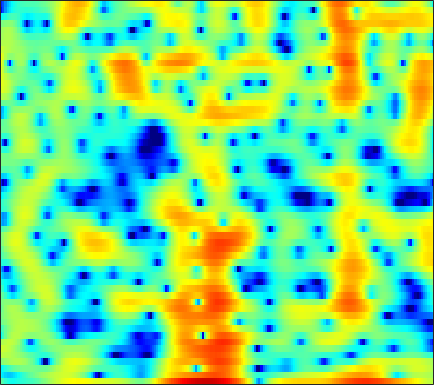

Values plotted in this chart, from the file beside it:
-1.5188, -2.3842, -3.468, -4.3489, -4.7606, -4.97, -4.8338, -4.5981, -4.2364, -3.8966, -3.6175, -3.4442, -3.2395, -3.0353, -2.8539, -2.5417, -2.1407, -1.7829, -1.2394, -0.65055, -0.020818, 0.46427, 1.1016, 1.7105
-5.958, -6.662, -7.475, -7.982, -8.059, -7.717, -6.97, -6.269, -5.288, -4.348, -3.497, -2.924, -2.243, -1.637, -1.222, -0.7118, -0.242, 0.09054, 0.5173, 0.9294, 1.327, 1.613, 1.977, 2.316
-6.001, -5.099, -4.071, -3.213, -2.663, -2.034, -1.509, -1.176, -0.8016, -0.5134, -0.3146, -0.2267, -0.19, -0.2361, -0.3182, -0.4767, -0.6737, -0.8219, -0.9736, -1.018, -0.8992, -0.6874, -0.255, 0.3127
0.005135, 0.4309, 0.9342, 1.351, 1.599, 1.843, 1.981, 2.016, 1.97, 1.815, 1.537, 1.238, 0.6982, -0.01683, -0.6931, -1.837, -3.355, -4.859, -7.65, -12.2, -22.58, -20.49, -10.99, -6.407
2.55, 2.465, 2.346, 2.198, 2.063, 1.84, 1.562, 1.317, 0.9379, 0.5073, 0.03086, -0.3538, -0.889, -1.435, -1.842, -2.372, -2.877, -3.228, -3.62, -3.858, -3.877, -3.711, -3.252, -2.573
3.292, 3.155, 2.944, 2.67, 2.407, 1.958, 1.383, 0.8524, 0.001937, -1.002, -2.132, -3.017, -4.108, -4.873, -5.097, -4.907, -4.327, -3.779, -3.034, -2.338, -1.721, -1.306, -0.8219, -0.4102
1.857, 2.17, 2.544, 2.788, 2.849, 2.734, 2.356, 1.867, 0.8879, -0.5247, -2.506, -4.523, -8.272, -12.95, -12.93, -8.573, -5.19, -3.396, -1.684, -0.5064, 0.278, 0.6652, 0.9512, 1.004
-5.177, -2.98, -0.8972, 0.5335, 1.294, 1.962, 2.303, 2.373, 2.252, 1.939, 1.504, 1.146, 0.7035, 0.3868, 0.2785, 0.3172, 0.4992, 0.6715, 0.859, 0.9294, 0.8329, 0.6401, 0.1993, -0.4632
-3.191, -2.235, -1.031, 0.01076, 0.6624, 1.35, 1.841, 2.1, 2.317, 2.395, 2.367, 2.306, 2.197, 2.058, 1.93, 1.734, 1.496, 1.284, 0.9294, 0.4711, -0.1379, -0.7105, -1.648, -2.809
-0.9772, -0.5128, 0.1146, 0.7021, 1.091, 1.525, 1.854, 2.038, 2.204, 2.276, 2.261, 2.202, 2.086, 1.936, 1.796, 1.583, 1.318, 1.068, 0.6601, 0.1438, -0.5116, -1.122, -2.122, -3.374
-0.6795, -0.1064, 0.5815, 1.145, 1.474, 1.794, 1.98, 2.02, 1.964, 1.808, 1.573, 1.351, 1.028, 0.7504, 0.6056, 0.5082, 0.49, 0.5001, 0.4867, 0.3892, 0.1547, -0.1405, -0.71, -1.498
-1.205, -0.1967, 0.7723, 1.414, 1.724, 1.947, 1.968, 1.825, 1.395, 0.7112, -0.2553, -1.193, -2.704, -4.187, -4.809, -4.408, -2.963, -1.754, -0.3467, 0.6623, 1.298, 1.55, 1.615, 1.4
-0.3926, -0.06163, 0.1748, 0.2392, 0.23, 0.1613, 0.04909, -0.05154, -0.3025, -0.8438, -1.796, -2.825, -4.845, -7.786, -9.713, -8.191, -4.568, -2.325, -0.1121, 1.411, 2.38, 2.814, 3.058, 2.974
-0.7664, -1.614, -3.006, -4.683, -5.986, -7.176, -6.922, -5.894, -4.248, -2.876, -1.942, -1.446, -0.9681, -0.5591, -0.192, 0.4271, 1.195, 1.81, 2.554, 3.132, 3.5, 3.604, 3.501, 3.115
-2.276, -3.517, -5.548, -8.26, -10.78, -13.86, -12.48, -9.647, -6.473, -4.055, -2.169, -1.09, 0.05199, 0.997, 1.597, 2.248, 2.772, 3.093, 3.413, 3.583, 3.58, 3.454, 3.097, 2.519
-3.785, -4.571, -5.485, -6.114, -6.343, -6.25, -5.704, -4.961, -3.738, -2.494, -1.301, -0.4612, 0.5379, 1.358, 1.855, 2.389, 2.774, 2.954, 3.075, 3.06, 2.896, 2.681, 2.273, 1.717
-7.036, -8.307, -9.53, -9.529, -8.742, -7.097, -5.309, -4.082, -2.583, -1.216, -0.08115, 0.6442, 1.468, 2.098, 2.441, 2.761, 2.925, 2.946, 2.843, 2.614, 2.285, 1.986, 1.534, 1.03
-8.765, -11.52, -16.83, -16.36, -11.88, -7.534, -4.44, -2.675, -0.896, 0.4937, 1.592, 2.216, 2.825, 3.196, 3.342, 3.35, 3.154, 2.897, 2.395, 1.749, 1.009, 0.4234, -0.3182, -0.9257
-3.994, -4.066, -3.928, -3.349, -2.668, -1.466, -0.2319, 0.6288, 1.693, 2.528, 3.135, 3.464, 3.687, 3.692, 3.564, 3.183, 2.553, 1.916, 0.8365, -0.5611, -2.322, -3.888, -6.202, -8.171
-2.44, -1.683, -0.7554, 0.09121, 0.6896, 1.468, 2.17, 2.59, 3.068, 3.409, 3.534, 3.509, 3.326, 2.968, 2.558, 1.865, 0.9843, 0.1626, -1.151, -2.824, -4.982, -7.048, -10.66, -14.99
-1.86, -0.7266, 0.5335, 1.546, 2.189, 2.844, 3.323, 3.586, 3.713, 3.643, 3.382, 3.03, 2.405, 1.598, 0.9022, -0.06459, -1.019, -1.72, -2.638, -3.536, -4.477, -5.225, -6.233, -7.107
-0.3826, 0.6345, 1.781, 2.725, 3.31, 3.889, 4.22, 4.353, 4.278, 3.891, 3.231, 2.507, 1.18, -0.5372, -2.054, -4.269, -6.037, -6.525, -6.134, -5.314, -4.663, -4.383, -4.306, -4.574
-0.1145, 0.6494, 1.573, 2.408, 2.931, 3.526, 3.935, 4.048, 4.021, 3.66, 2.902, 2.061, 0.4585, -1.807, -4.152, -8.636, -14.81, -14.89, -9.768, -6.536, -4.652, -3.753, -2.998, -2.657
-2.586, -2.163, -1.378, -0.4192, 0.3523, 1.319, 2.158, 2.618, 2.964, 3.034, 2.744, 2.307, 1.471, 0.3159, -0.6166, -1.868, -2.896, -3.313, -3.469, -3.283, -2.935, -2.634, -2.247, -1.844
-8.633, -9.807, -8.996, -6.03, -3.742, -1.227, 0.5833, 1.658, 2.621, 3.178, 3.397, 3.343, 3.024, 2.449, 1.907, 1.034, 0.07019, -0.671, -1.671, -2.612, -3.318, -3.606, -3.562, -3.037
-8.811, -10.44, -9.687, -6.333, -3.9, -1.244, 0.7618, 1.9, 3.054, 3.776, 4.177, 4.263, 4.106, 3.685, 3.144, 2.192, 0.8832, -0.3784, -2.525, -5.463, -9.676, -13.44, -12.96, -8.514
-3.662, -3.487, -2.922, -1.999, -1.115, 0.05198, 1.204, 1.96, 2.768, 3.402, 3.756, 3.868, 3.798, 3.461, 3.033, 2.207, 1.063, -0.03055, -1.828, -4.003, -6.321, -7.659, -7.943, -6.768
-3.716, -3.228, -2.492, -1.655, -1.002, -0.08306, 0.762, 1.361, 2.058, 2.603, 2.99, 3.16, 3.226, 3.083, 2.869, 2.381, 1.737, 1.132, 0.2209, -0.7495, -1.681, -2.298, -2.934, -3.398
-6.023, -5.22, -4.141, -3.026, -2.224, -1.143, -0.1385, 0.5278, 1.355, 1.973, 2.484, 2.755, 2.991, 3.077, 3.051, 2.887, 2.589, 2.278, 1.755, 1.116, 0.3658, -0.2568, -1.179, -2.204
-9.477, -8.707, -7.414, -5.777, -4.437, -2.789, -1.317, -0.4012, 0.5929, 1.374, 1.957, 2.302, 2.661, 2.96, 3.101, 3.26, 3.276, 3.22, 2.996, 2.585, 1.962, 1.327, 0.2177, -1.248
-15.43, -20.18, -16.98, -10.28, -7.115, -4.105, -2.2, -1.136, -0.2825, 0.2597, 0.5114, 0.6614, 0.9249, 1.353, 1.807, 2.461, 3.085, 3.446, 3.738, 3.772, 3.516, 3.115, 2.277, 1.052
-7.331, -7.811, -7.32, -5.723, -4.348, -2.914, -1.913, -1.604, -1.63, -2.4, -3.825, -5.296, -6.85, -5.962, -3.927, -1.321, 0.7294, 1.86, 2.925, 3.56, 3.827, 3.827, 3.579, 3.082
-1.868, -1.983, -1.945, -1.771, -1.544, -1.386, -1.335, -1.586, -2.183, -3.469, -5.472, -7.614, -10.36, -9.246, -6.543, -3.425, -1.178, 0.03446, 1.209, 1.982, 2.451, 2.65, 2.753, 2.711
-0.2491, -0.3831, -0.4534, -0.4581, -0.4518, -0.4118, -0.4642, -0.552, -0.8229, -1.2, -1.668, -1.973, -2.163, -2.051, -1.709, -1.158, -0.5627, -0.2006, 0.1854, 0.4351, 0.6011, 0.6917, 0.8097, 0.9514
-0.3386, -0.5495, -0.6629, -0.5242, -0.3309, 0.05137, 0.4001, 0.6684, 0.8837, 1.045, 1.091, 1.086, 1.023, 0.935, 0.8089, 0.5995, 0.2555, -0.07572, -0.6696, -1.365, -2.032, -2.37, -2.427, -2
-3.038, -3.965, -4.28, -3.353, -2.196, -0.698, 0.6384, 1.403, 2.239, 2.773, 3.103, 3.204, 3.16, 2.933, 2.608, 1.987, 1.063, 0.1307, -1.556, -3.957, -7.484, -11, -12.73, -8.244
-7.998, -13.52, -19.06, -9, -5.28, -2.059, 0.06273, 1.213, 2.335, 3.06, 3.479, 3.61, 3.577, 3.283, 2.937, 2.235, 1.284, 0.3693, -1.128, -3.015, -5.187, -6.664, -7.145, -5.598
-3.075, -3.643, -3.76, -3.067, -2.172, -0.9117, 0.2547, 1.016, 1.76, 2.289, 2.538, 2.579, 2.434, 2.078, 1.693, 1.049, 0.3019, -0.2814, -1.058, -1.732, -2.226, -2.405, -2.334, -1.951
-0.9279, -1.037, -0.9066, -0.5527, -0.153, 0.443, 1.059, 1.44, 1.856, 2.075, 2.091, 1.951, 1.548, 0.9447, 0.332, -0.5955, -1.56, -2.223, -2.839, -3.024, -2.791, -2.42, -1.814, -1.169
-1.502, -1.445, -0.9736, -0.2313, 0.3448, 1.134, 1.791, 2.154, 2.515, 2.618, 2.5, 2.222, 1.571, 0.5715, -0.4637, -2.311, -4.787, -7.116, -9.664, -8.824, -5.982, -4.047, -2.098, -0.6888
-8.817, -7.699, -4.767, -2.191, -0.7575, 0.7063, 1.663, 2.198, 2.608, 2.764, 2.686, 2.466, 1.944, 1.07, 0.1324, -1.556, -3.985, -6.202, -8.841, -7.782, -4.699, -2.727, -0.7169, 0.6449
-9.093, -8.113, -5.26, -2.91, -1.597, -0.5098, 0.1995, 0.4914, 0.6838, 0.8109, 0.8515, 0.8705, 0.845, 0.6998, 0.4846, 0.1041, -0.3558, -0.6598, -0.8096, -0.6095, -0.07885, 0.4257, 1.127, 1.686
-1.07, -1.047, -0.9543, -0.8065, -0.8557, -1.125, -1.702, -2.389, -3.252, -3.793, -3.564, -2.969, -1.997, -1.075, -0.5058, -0.007389, 0.3535, 0.511, 0.6943, 0.8587, 1.04, 1.217, 1.457, 1.706
2.26, 2.109, 1.753, 1.135, 0.4308, -0.8341, -2.867, -5.114, -9.774, -21.58, -14.45, -8.855, -4.853, -2.544, -1.404, -0.424, 0.1066, 0.3086, 0.3181, 0.1845, -0.005574, -0.1129, -0.1184, 0.1466
4.034, 3.806, 3.345, 2.62, 1.944, 0.765, -0.7128, -1.924, -3.598, -4.725, -4.647, -3.948, -2.751, -1.723, -1.135, -0.6688, -0.619, -0.8057, -1.427, -2.496, -4.016, -5.402, -6.751, -6.222
4.378, 4.056, 3.485, 2.827, 2.315, 1.539, 0.7892, 0.2976, -0.3758, -0.8605, -1.131, -1.208, -1.244, -1.229, -1.285, -1.455, -1.785, -2.244, -3.131, -4.588, -6.91, -9.496, -14.16, -12.8
4.186, 3.543, 2.643, 1.841, 1.302, 0.7966, 0.4608, 0.2202, -0.03019, -0.3039, -0.6659, -0.9818, -1.438, -1.906, -2.249, -2.635, -2.879, -3.018, -3.236, -3.507, -3.841, -4.028, -4.046, -3.55
4.157, 2.698, 0.5742, -1.333, -2.147, -1.925, -1.083, -0.5211, 0.02368, 0.09832, -0.2854, -0.88, -2.017, -3.53, -4.664, -5.583, -5.336, -4.464, -3.184, -2.057, -1.196, -0.7206, -0.1788, 0.2631
4.906, 2.751, -1.459, -9.02, -15.71, -6.216, -1.829, -0.04224, 1.192, 1.536, 1.124, 0.3015, -1.513, -4.654, -8.777, -20.32, -11.54, -6.333, -2.625, -0.4002, 0.9746, 1.595, 2.084, 2.189
4.712, 3.648, 2.175, 0.9385, 0.3679, 0.3475, 0.8228, 1.223, 1.497, 1.468, 1.12, 0.6508, -0.3155, -1.465, -2.246, -2.835, -2.606, -1.995, -0.9729, -0.05425, 0.5823, 0.8449, 0.8342, 0.3772
3.325, 2.999, 2.576, 2.157, 1.909, 1.663, 1.475, 1.316, 1.131, 0.8723, 0.5276, 0.2336, -0.2082, -0.6255, -0.8388, -1.047, -1.086, -1.024, -0.8322, -0.6383, -0.5024, -0.4792, -0.6599, -1.101
2.008, 2.14, 2.16, 2.069, 1.966, 1.728, 1.408, 1.129, 0.749, 0.3343, -0.1077, -0.4411, -0.7843, -1.053, -1.223, -1.347, -1.389, -1.379, -1.332, -1.255, -1.166, -1.116, -1.045, -1.017
1.312, 1.695, 1.953, 2.014, 1.907, 1.612, 1.162, 0.7523, 0.03296, -0.7609, -1.528, -2.033, -2.52, -2.753, -2.82, -2.754, -2.651, -2.584, -2.553, -2.504, -2.383, -2.188, -1.72, -1.08
1.161, 1.517, 1.83, 1.894, 1.758, 1.379, 0.7143, 0.001563, -1.312, -3.03, -5.074, -6.54, -7.76, -7.402, -6.468, -5.371, -4.723, -4.601, -4.896, -5.637, -6.38, -6.348, -5.106, -2.95
-0.3658, -0.09347, 0.2271, 0.3872, 0.4127, 0.1807, -0.4282, -1.224, -2.713, -5.01, -8.665, -12.99, -20.37, -13.4, -9.69, -7.066, -5.874, -5.716, -6.449, -8.642, -13.68, -20.67, -11.72, -5.199
-5.436, -4.939, -4.176, -3.39, -2.905, -2.539, -2.493, -2.704, -3.257, -4.136, -5.148, -5.799, -6.321, -6.153, -5.729, -5.036, -4.546, -4.36, -4.386, -4.582, -4.638, -4.294, -3.175, -1.453
-16.34, -13.36, -10, -7.62, -6.402, -5.164, -4.331, -3.88, -3.605, -3.513, -3.549, -3.618, -3.618, -3.553, -3.454, -3.237, -2.987, -2.793, -2.528, -2.204, -1.744, -1.294, -0.5259, 0.4133
-15.11, -13.16, -10.64, -8.506, -7.177, -5.791, -4.71, -4.08, -3.407, -2.92, -2.619, -2.495, -2.381, -2.331, -2.301, -2.272, -2.157, -2.01, -1.713, -1.325, -0.8652, -0.4817, 0.1008, 0.7414
